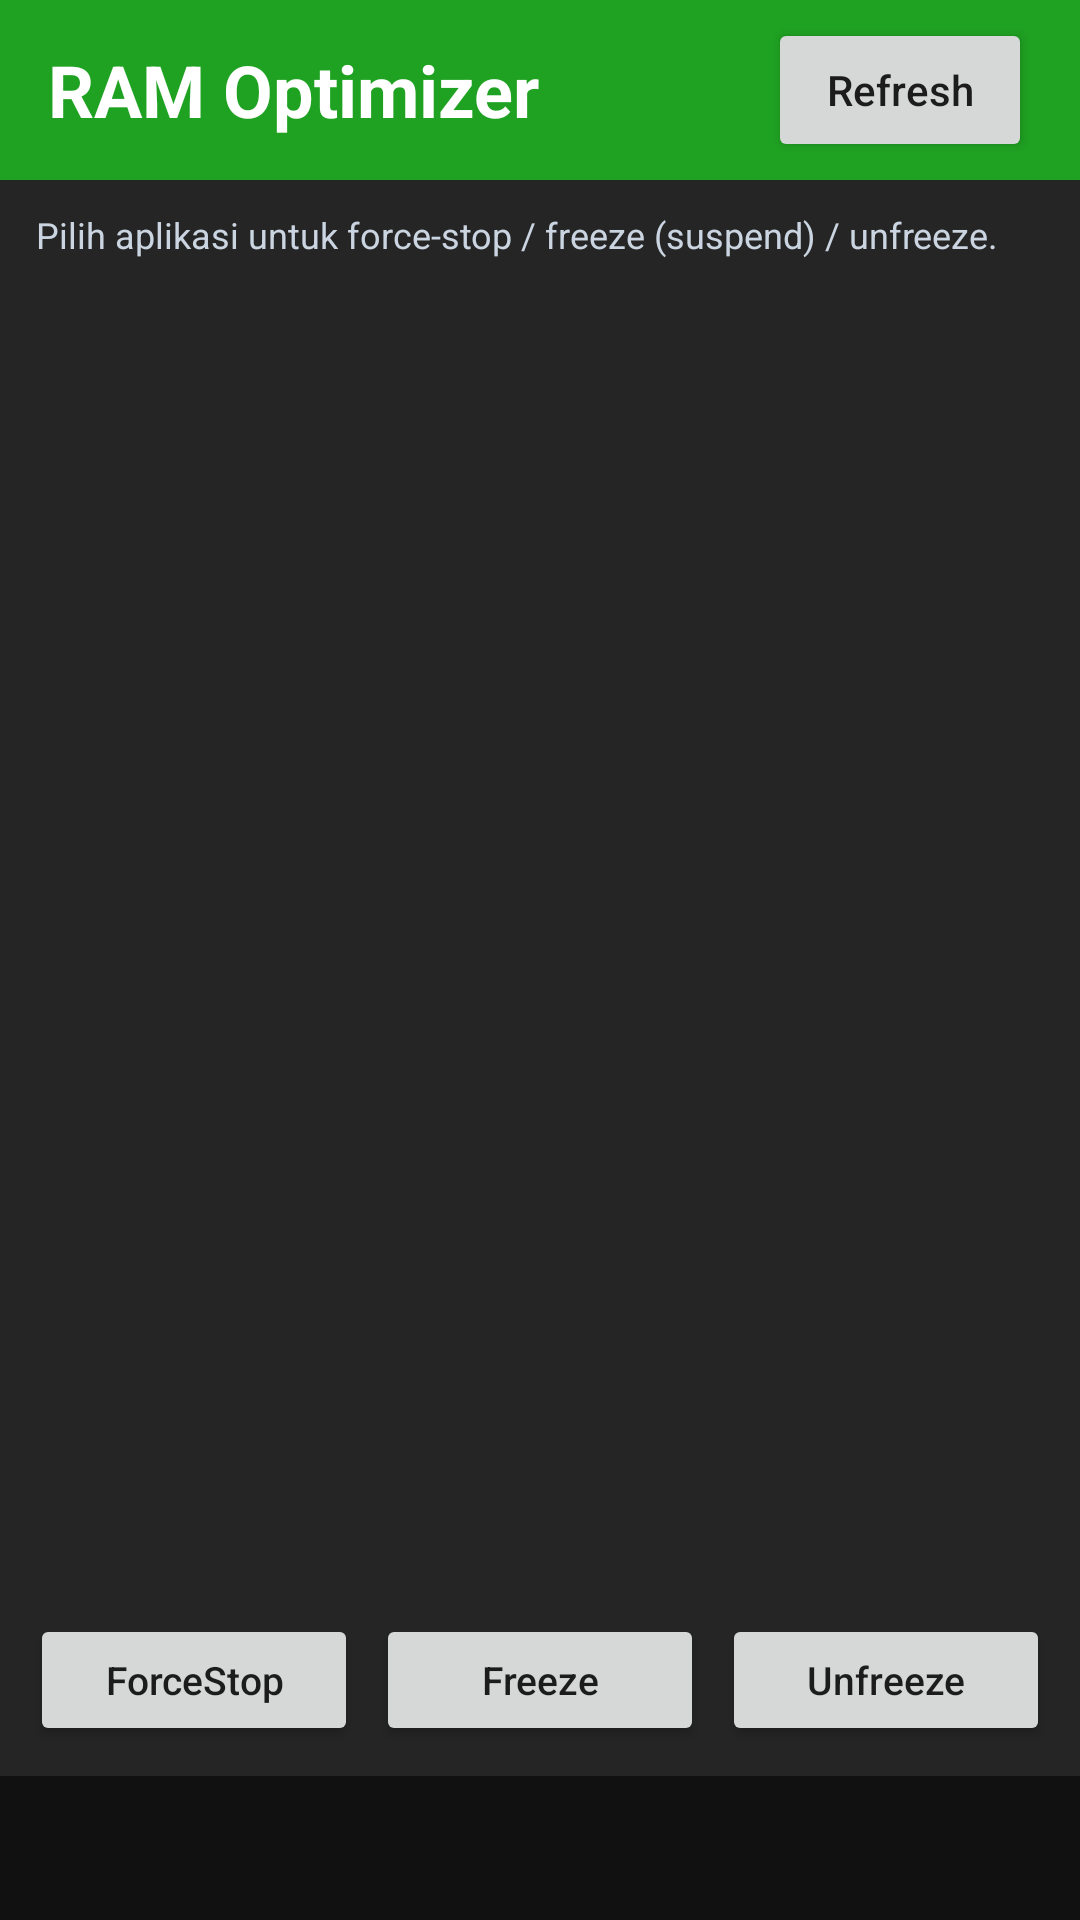

Android layout source for this screen:
<!-- AndroidManifest.xml: application theme Theme.FirewallAgentRoot -->
<!-- res/layout/activity_ram_optimizer.xml -->
<?xml version="1.0" encoding="utf-8"?>
<LinearLayout xmlns:android="http://schemas.android.com/apk/res/android"
    android:layout_width="match_parent"
    android:layout_height="match_parent"
    android:orientation="vertical"
    android:background="#252525">

    <LinearLayout
        android:layout_width="match_parent"
        android:layout_height="60dp"
        android:background="#1FA122"
        android:gravity="center_vertical"
        android:paddingHorizontal="16dp">

        <TextView
            android:layout_width="0dp"
            android:layout_height="wrap_content"
            android:layout_weight="1"
            android:text="RAM Optimizer"
            android:textColor="#FFFFFF"
            android:textSize="24sp"
            android:textStyle="bold" />

        <Button
            android:id="@+id/refreshBtn"
            android:layout_width="wrap_content"
            android:layout_height="wrap_content"
            android:text="Refresh"
            android:textAllCaps="false" />
    </LinearLayout>

    <TextView
        android:layout_width="match_parent"
        android:layout_height="wrap_content"
        android:paddingHorizontal="12dp"
        android:paddingTop="10dp"
        android:text="Pilih aplikasi untuk force-stop / freeze (suspend) / unfreeze."
        android:textColor="#CBD5E1"
        android:textSize="12sp" />

    <androidx.recyclerview.widget.RecyclerView
        android:id="@+id/appsRecycler"
        android:layout_width="match_parent"
        android:layout_height="0dp"
        android:layout_weight="1"
        android:padding="8dp" />

    <LinearLayout
        android:layout_width="match_parent"
        android:layout_height="wrap_content"
        android:orientation="horizontal"
        android:padding="10dp">

        <Button
            android:id="@+id/forceStopBtn"
            android:layout_width="0dp"
            android:layout_height="44dp"
            android:layout_weight="1"
            android:paddingHorizontal="8dp"
            android:text="ForceStop"
            android:textAllCaps="false"
            android:textSize="13sp" />

        <Space
            android:layout_width="6dp"
            android:layout_height="1dp" />

        <Button
            android:id="@+id/freezeBtn"
            android:layout_width="0dp"
            android:layout_height="44dp"
            android:layout_weight="1"
            android:paddingHorizontal="8dp"
            android:text="Freeze"
            android:textAllCaps="false"
            android:textSize="13sp" />

        <Space
            android:layout_width="6dp"
            android:layout_height="1dp" />

        <Button
            android:id="@+id/unfreezeBtn"
            android:layout_width="0dp"
            android:layout_height="44dp"
            android:layout_weight="1"
            android:paddingHorizontal="8dp"
            android:text="Unfreeze"
            android:textAllCaps="false"
            android:textSize="13sp" />
    </LinearLayout>

    <TextView
        android:id="@+id/outputText"
        android:layout_width="match_parent"
        android:layout_height="wrap_content"
        android:minHeight="48dp"
        android:background="#111111"
        android:padding="10dp"
        android:textColor="#D1D5DB"
        android:textSize="12sp"
        android:typeface="monospace" />

</LinearLayout>
<!-- resources referenced by this layout -->
<resources>
  <style name="Theme.FirewallAgentRoot" parent="Theme.MaterialComponents.DayNight.NoActionBar">
          <item name="colorPrimary">#1FA122</item>
          <item name="colorPrimaryVariant">#18841B</item>
          <item name="colorOnPrimary">#FFFFFF</item>
          <item name="android:statusBarColor" tools:targetApi="l">#111111</item>
      </style>
</resources>
